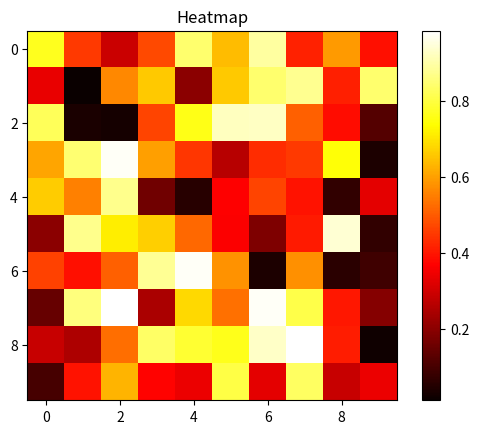

Here is the Python script that generated this plot:
import numpy as np
import matplotlib.pyplot as plt

matrix = np.random.rand(10, 10)

plt.imshow(
    matrix,
    cmap="hot"
)

plt.colorbar()

plt.title("Heatmap")

plt.show()
